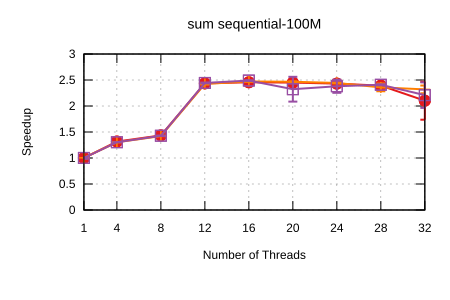

Source data for this figure (header and first rows):
Name, Mean, MeanLB, MeanUB, Stddev, StddevLB, StddevUB, scheduler, threads
sum/sequential-100M, 5.007690000732554e-2, 4.951470295713261e-2, 5.182319575210597e-2, 1.7032467537464978e-3, 3.4106383154443743e-4, 3.043481315054424e-3, Self Scheduling (Current), 1
sum/sequential-100M, 3.8030967722450584e-2, 3.791718181932256e-2, 3.83121888653103e-2, 3.1419416135770113e-4, 1.2705342275947642e-4, 4.4223790607843277e-4, Self Scheduling (Current), 4
sum/sequential-100M, 3.4906356404722005e-2, 3.4887622261446684e-2, 3.4953184203463716e-2, 6.38781650906193e-5, 3.061821747166175e-5, 9.92551794637803e-5, Self Scheduling (Current), 8
sum/sequential-100M, 2.05647455916723e-2, 2.050361678002006e-2, 2.0659338914269958e-2, 1.7346915382473877e-4, 1.1649175858232515e-4, 2.4308405201870439e-4, Self Scheduling (Current), 12
sum/sequential-100M, 2.0385520612697022e-2, 2.0342985956423927e-2, 2.044293289575616e-2, 1.258826939940015e-4, 9.897748471453683e-5, 1.6433991854598195e-4, Self Scheduling (Current), 16
sum/sequential-100M, 2.0438387195387542e-2, 2.0388481771775373e-2, 2.0493834491080092e-2, 1.2844638243395603e-4, 1.0238776207408174e-4, 1.6206157769126176e-4, Self Scheduling (Current), 20
sum/sequential-100M, 2.060083290969795e-2, 2.0552283537932436e-2, 2.0665120825287046e-2, 1.388629689735101e-4, 1.123865468361674e-4, 2.1293554235449024e-4, Self Scheduling (Current), 24
sum/sequential-100M, 2.0939438505260526e-2, 2.0820479077893386e-2, 2.1177104152495983e-2, 3.5539875696293015e-4, 1.9400492467988806e-4, 5.859583387052033e-4, Self Scheduling (Current), 28
sum/sequential-100M, 2.3823847125194975e-2, 2.159521148268183e-2, 3.153038006866648e-2, 8.820761164676503e-3, 1.2430499562001802e-3, 1.7409860850486222e-2, Self Scheduling (Current), 32
sum/sequential-100M, 4.985276656680063e-2, 4.952509587184868e-2, 5.089678705725453e-2, 1.062609450149423e-3, 2.8859649416255453e-4, 1.9381194463177064e-3, Sharded Self Scheduling, 1
sum/sequential-100M, 3.845112699977505e-2, 3.842026568824516e-2, 3.8521326855496967e-2, 9.466420878957844e-5, 2.8722541131864633e-5, 1.497235541543663e-4, Sharded Self Scheduling, 4
sum/sequential-100M, 3.5213012214755764e-2, 3.518469704524925e-2, 3.526312069291072e-2, 7.451672800116506e-5, 4.7670665448012675e-5, 1.09033918456353e-4, Sharded Self Scheduling, 8
sum/sequential-100M, 2.065351999660612e-2, 2.0566770037359492e-2, 2.078504312989788e-2, 2.576124775939261e-4, 1.846901358848922e-4, 3.4056105313122297e-4, Sharded Self Scheduling, 12
sum/sequential-100M, 2.0256138229823105e-2, 2.0208449722013137e-2, 2.030535454979322e-2, 1.1448296351584733e-4, 9.172956763859938e-5, 1.4535993804593963e-4, Sharded Self Scheduling, 16
sum/sequential-100M, 2.0304598219240667e-2, 2.0246490124919792e-2, 2.038445697549609e-2, 1.521817519591999e-4, 1.121091182406615e-4, 2.2546813437441512e-4, Sharded Self Scheduling, 20
sum/sequential-100M, 2.0493819634476492e-2, 2.041954740563754e-2, 2.0561974722334647e-2, 1.624309591967134e-4, 1.2168617996008884e-4, 2.121882609351599e-4, Sharded Self Scheduling, 24
sum/sequential-100M, 2.1237941213559146e-2, 2.0807288962785588e-2, 2.2179155829718893e-2, 1.2953800475992625e-3, 3.607569109898908e-4, 2.0188300155649886e-3, Sharded Self Scheduling, 28
sum/sequential-100M, 2.1591399229051195e-2, 2.110127939275569e-2, 2.2507018944226232e-2, 1.53380831959304e-3, 7.612424997571531e-4, 2.3444227385789568e-3, Sharded Self Scheduling, 32
sum/sequential-100M, 4.999715850227007e-2, 4.960517554017275e-2, 5.1336210340878936e-2, 1.2429008133151842e-3, 1.5809542492696799e-4, 2.30230425691701e-3, Trapezoid Self Scheduling, 1
sum/sequential-100M, 3.842133463552409e-2, 3.839400467502121e-2, 3.844450348555302e-2, 5.122179440386964e-5, 3.1445765230311545e-5, 8.374731003240933e-5, Trapezoid Self Scheduling, 4
sum/sequential-100M, 3.507034845857859e-2, 3.499668566560792e-2, 3.523447282845581e-2, 1.9822669825730955e-4, 6.030933849343899e-5, 3.094374243091973e-4, Trapezoid Self Scheduling, 8
sum/sequential-100M, 2.0492246740187105e-2, 2.044176159710385e-2, 2.056248711209094e-2, 1.5228115314777876e-4, 9.871012576277253e-5, 2.1008679431031534e-4, Trapezoid Self Scheduling, 12
sum/sequential-100M, 2.0114189024818804e-2, 2.007767067286969e-2, 2.0180844293869835e-2, 1.1354596880961227e-4, 7.284668369683434e-5, 1.8992237057680224e-4, Trapezoid Self Scheduling, 16
sum/sequential-100M, 2.1557369970758477e-2, 2.0349424533440845e-2, 2.5241468775297676e-2, 5.458230932957997e-3, 1.1271451308815777e-4, 1.0074800797565028e-2, Trapezoid Self Scheduling, 20
sum/sequential-100M, 2.1038649070381627e-2, 2.053695737915128e-2, 2.2912715296530148e-2, 2.159799632845239e-3, 1.6530486779227707e-4, 4.309287471455415e-3, Trapezoid Self Scheduling, 24
sum/sequential-100M, 2.07927295541123e-2, 2.0724918953497814e-2, 2.0884339595508204e-2, 1.7237807138657116e-4, 1.3232077827823112e-4, 2.4449165945237834e-4, Trapezoid Self Scheduling, 28
sum/sequential-100M, 2.2669015259199704e-2, 2.139823737463272e-2, 2.7074199571350026e-2, 4.935084157164214e-3, 1.0718853435410522e-3, 9.52437075379003e-3, Trapezoid Self Scheduling, 32
